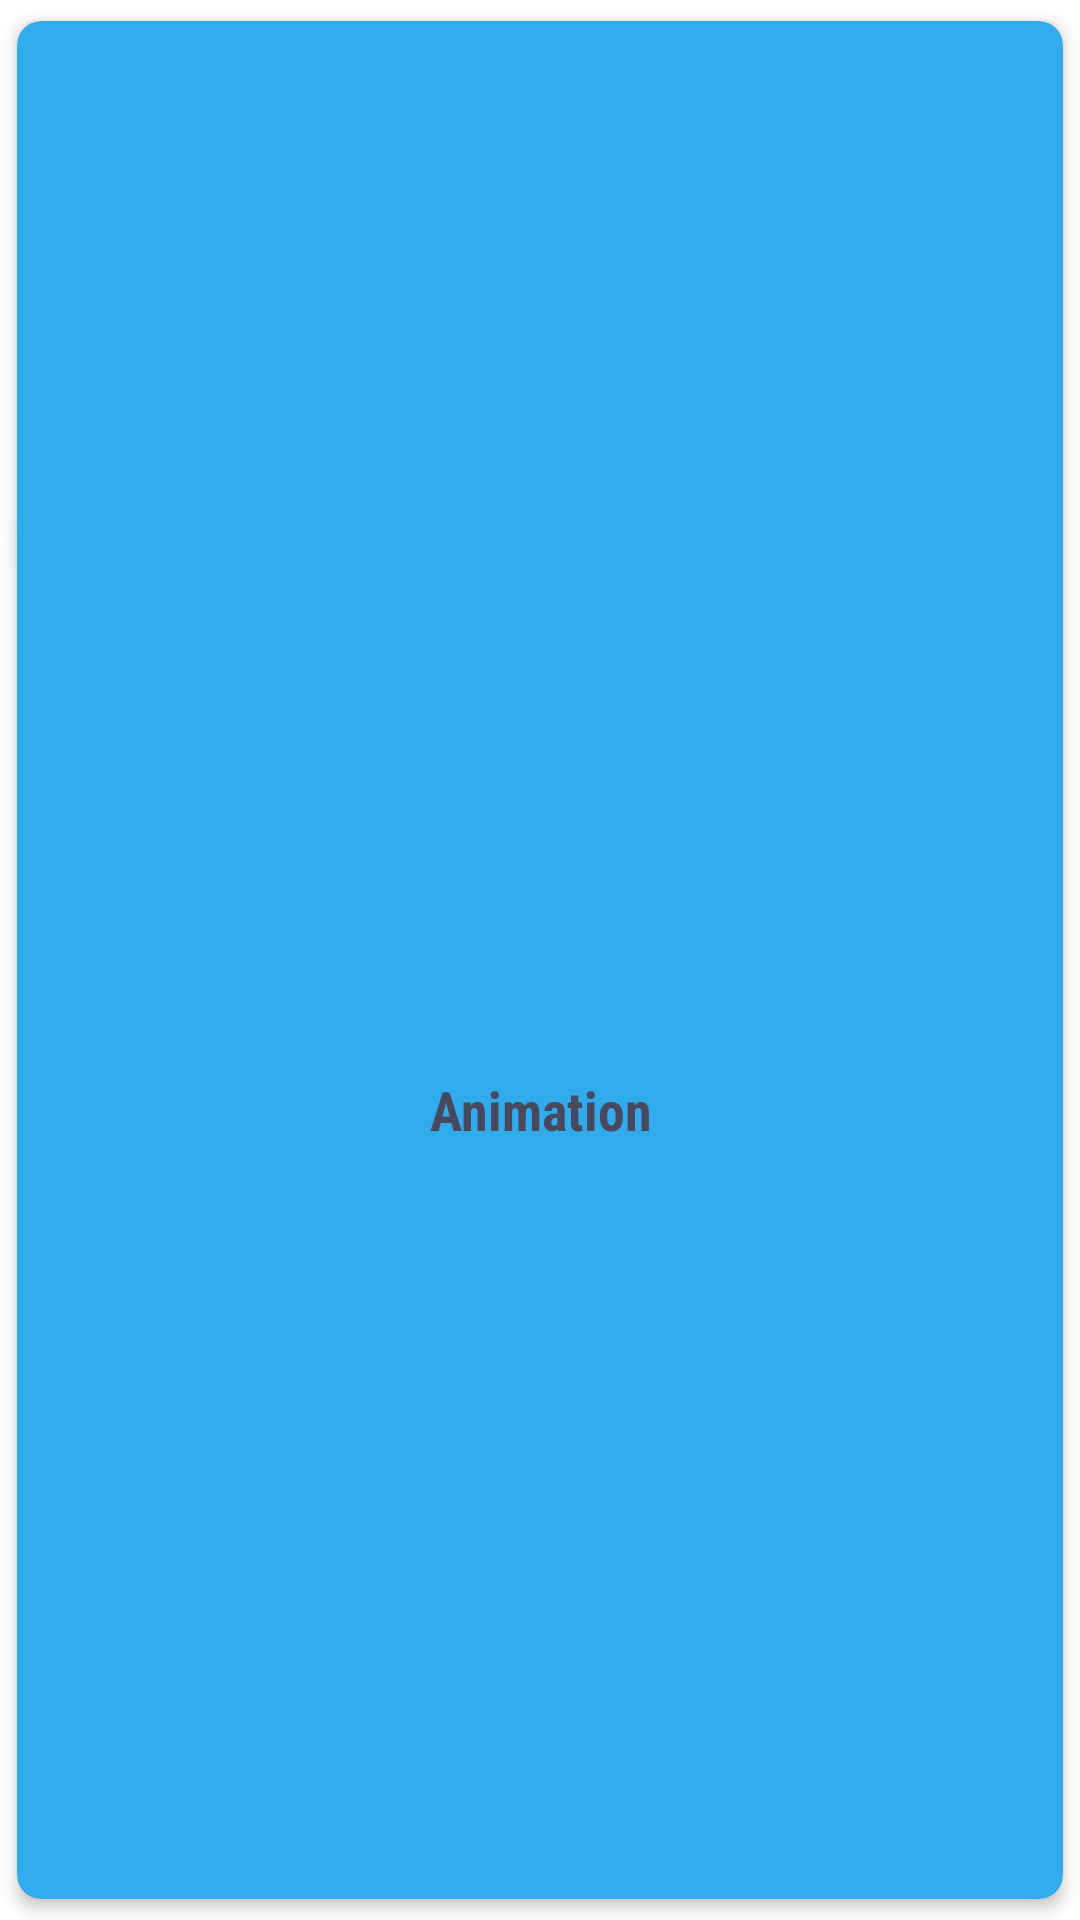

Reconstruct the res/layout file that produces this screen, plus the resources it refers to.
<!-- AndroidManifest.xml: application theme AppTheme -->
<!-- res/layout/home_item_view.xml -->
<?xml version="1.0" encoding="utf-8"?>
<LinearLayout xmlns:android="http://schemas.android.com/apk/res/android"
              xmlns:card_view="http://schemas.android.com/apk/res-auto"
              android:layout_width="match_parent"
              android:layout_height="180dp"
              android:gravity="center"
              android:orientation="horizontal">

    <androidx.cardview.widget.CardView
        android:layout_width="match_parent"
        android:layout_height="match_parent"
        android:layout_gravity="center"
        card_view:cardBackgroundColor="#32abed"
        card_view:cardCornerRadius="8dp"
        card_view:cardElevation="3dp"
        card_view:cardUseCompatPadding="true">

        <LinearLayout
            android:layout_width="match_parent"
            android:layout_height="match_parent"
            android:gravity="center"
            android:orientation="vertical">

            <ImageView
                android:id="@+id/icon"
                android:layout_width="100dp"
                android:layout_height="100dp"/>

            <TextView
                android:id="@+id/text"
                android:layout_width="match_parent"
                android:layout_height="wrap_content"
                android:layout_gravity="center"
                android:gravity="center"
                android:text="Animation"
                android:textSize="18sp"
                android:textColor="#48495F"
                android:textStyle="bold"
                android:fontFamily="sans-serif-condensed"
                />
        </LinearLayout>
    </androidx.cardview.widget.CardView>
</LinearLayout>
<!-- resources referenced by this layout -->
<resources>
  <style name="AppTheme" parent="Theme.AppCompat.Light.DarkActionBar">
          
          <item name="colorPrimary">@color/colorPrimary</item>
          <item name="colorPrimaryDark">@color/colorPrimaryDark</item>
          <item name="colorAccent">@color/colorAccent</item>
          <item name="android:windowBackground">@drawable/chushiye_no</item>
      </style>
  <color name="colorPrimary">#3F51B5</color>
  <color name="colorPrimaryDark">#303F9F</color>
  <color name="colorAccent">#FF4081</color>
  <!-- drawable chushiye_no: jpg bitmap (drawable-mdpi, 172600 bytes) -->
</resources>
